Labelled photos from "Door_detection", an image-classification folder in heenaharwani123-eng/Door_detection. The possible labels are: empty, full.

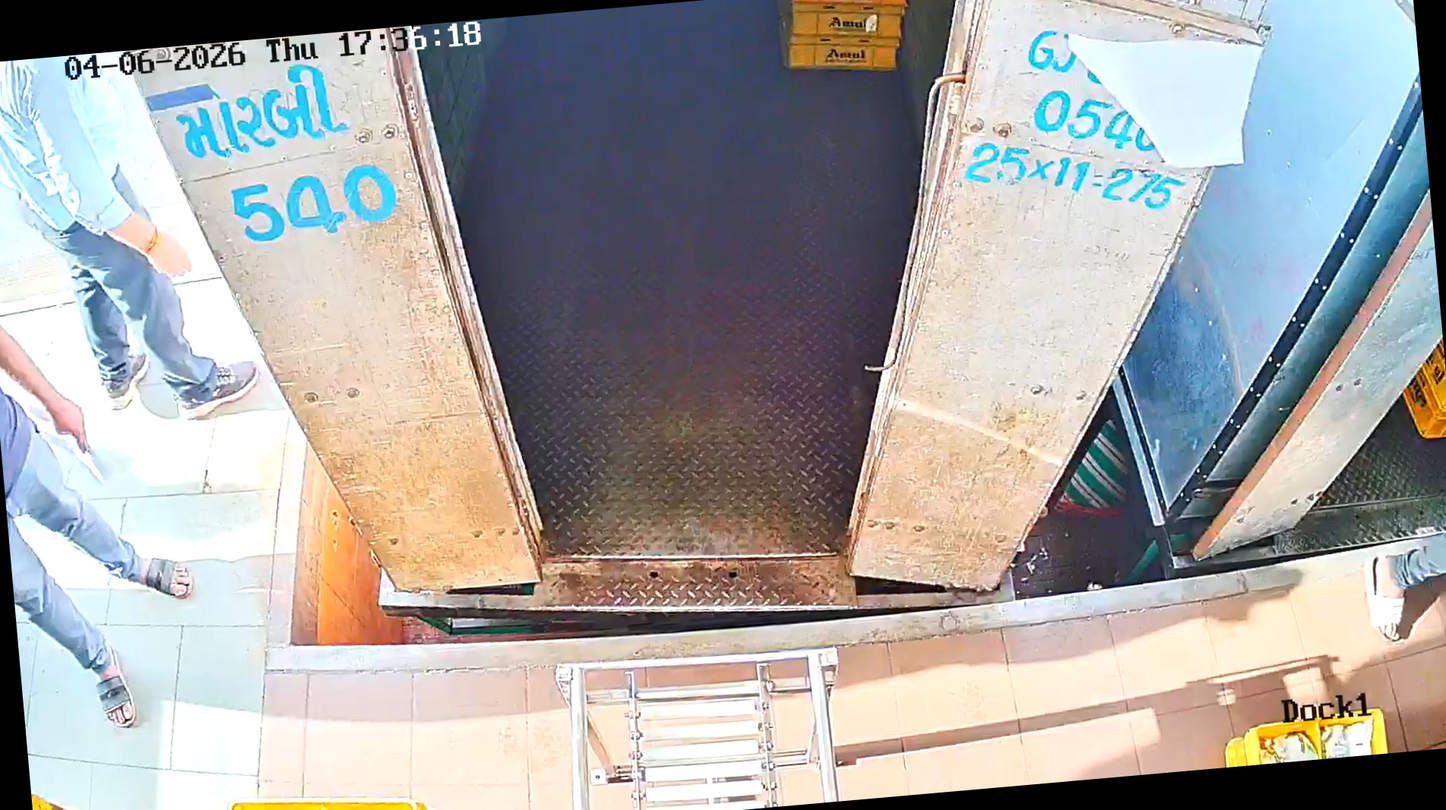
Label: empty

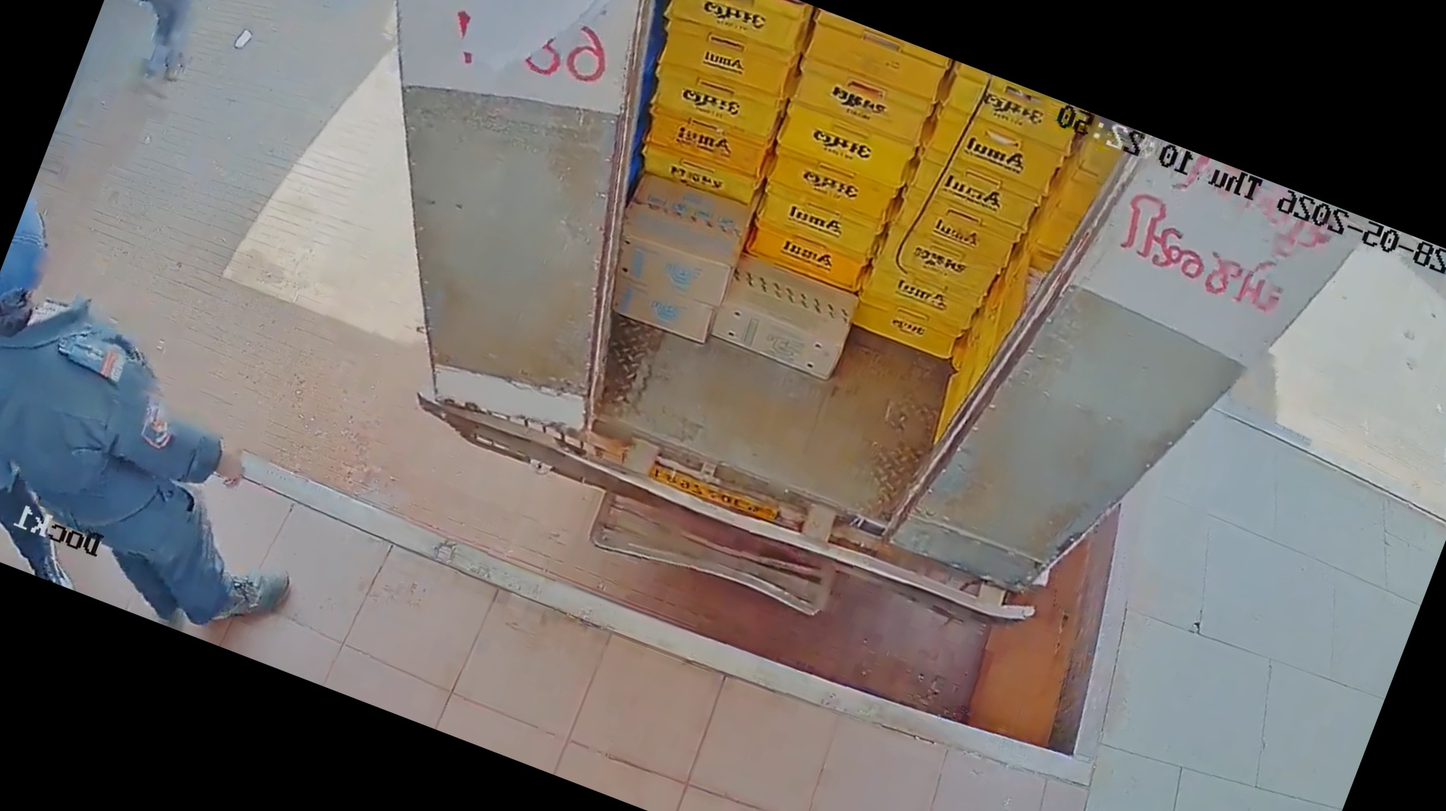
Label: full

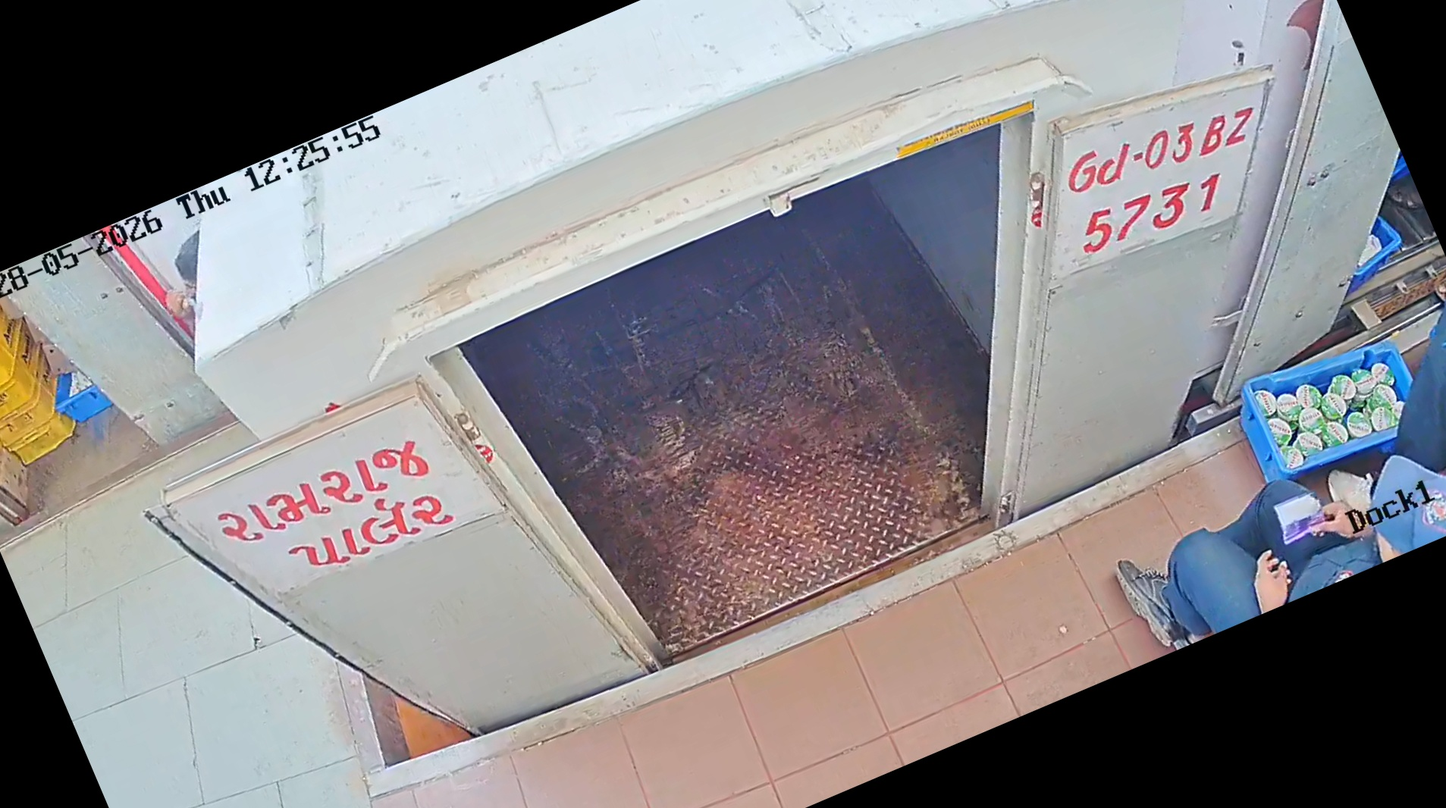
Label: empty

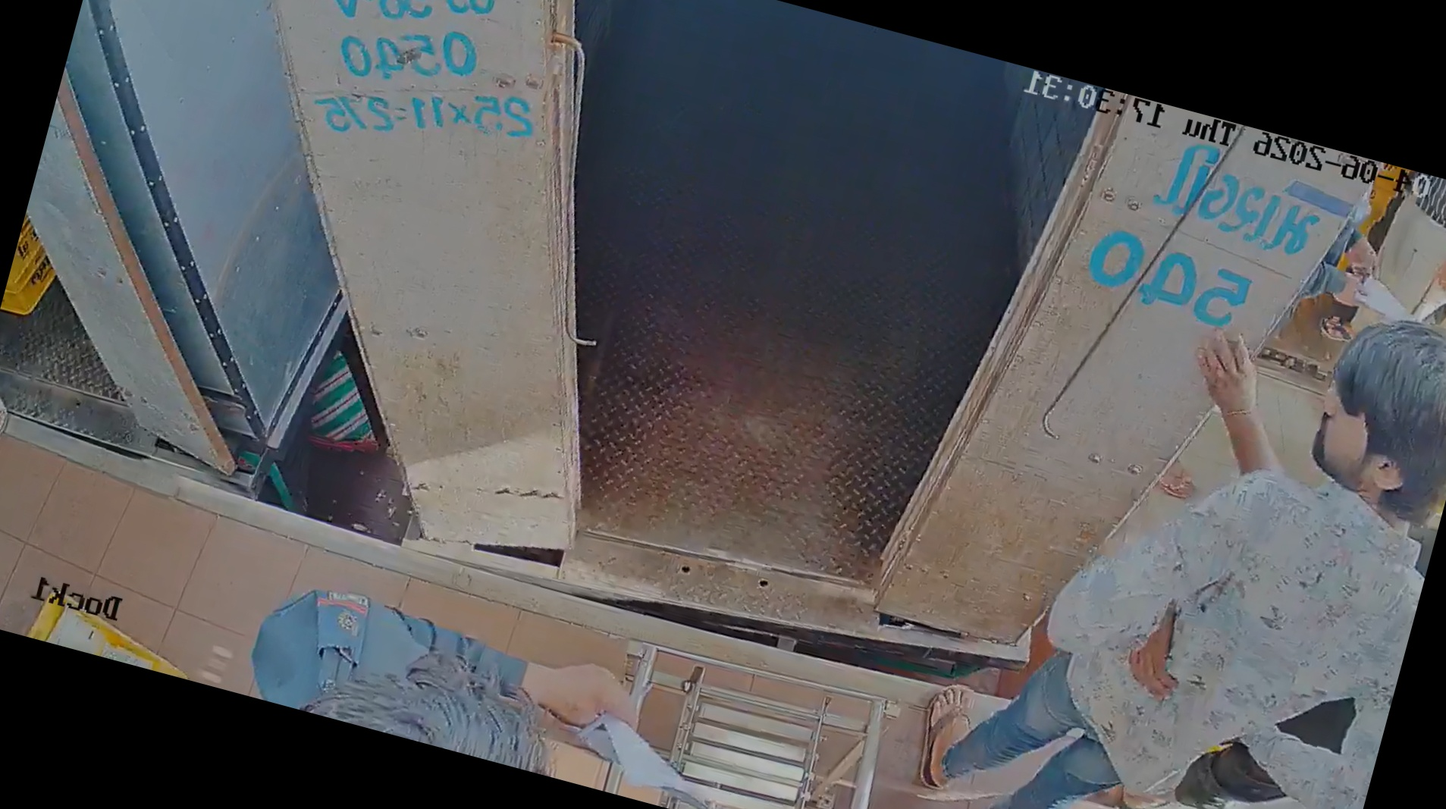
Label: empty

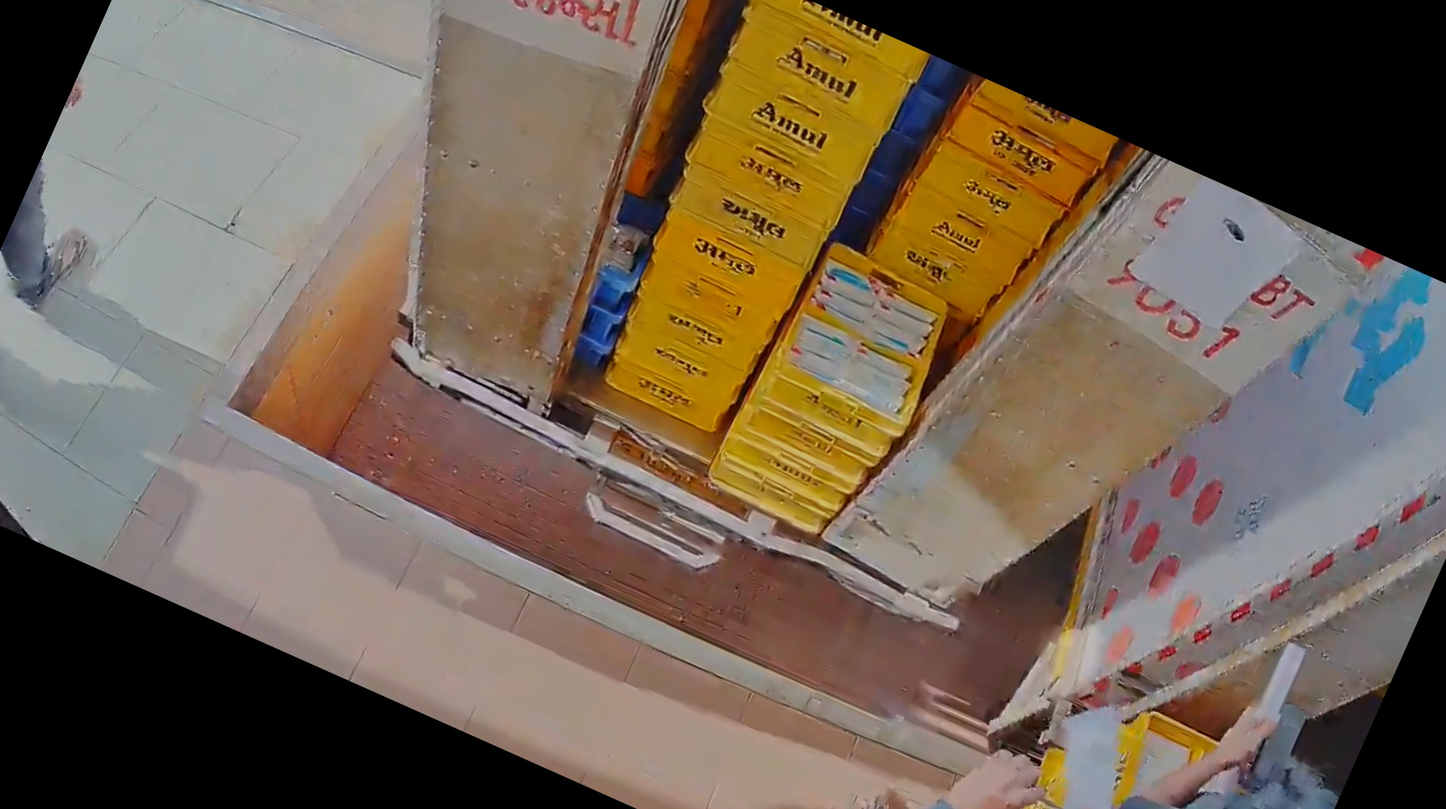
Label: full

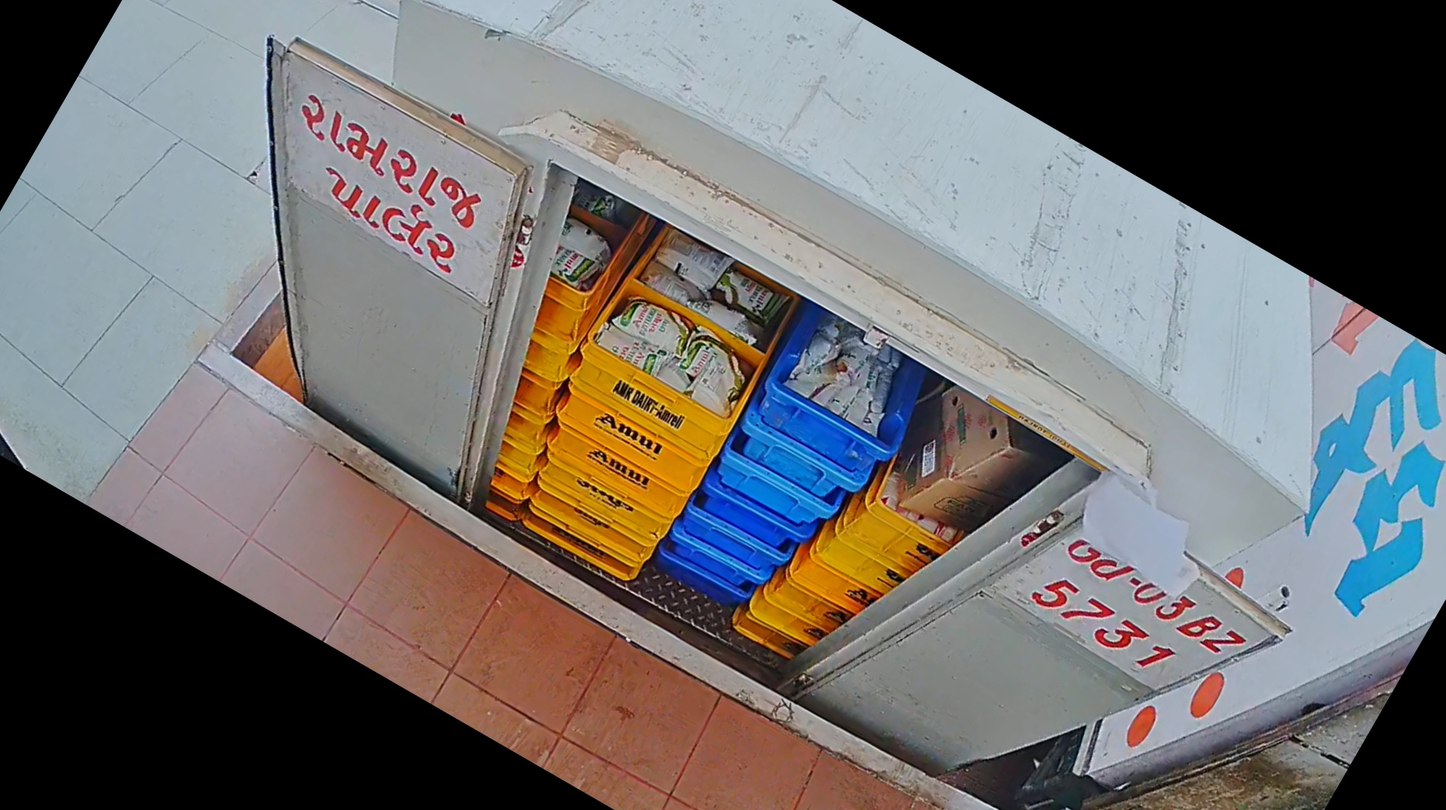
Label: full
